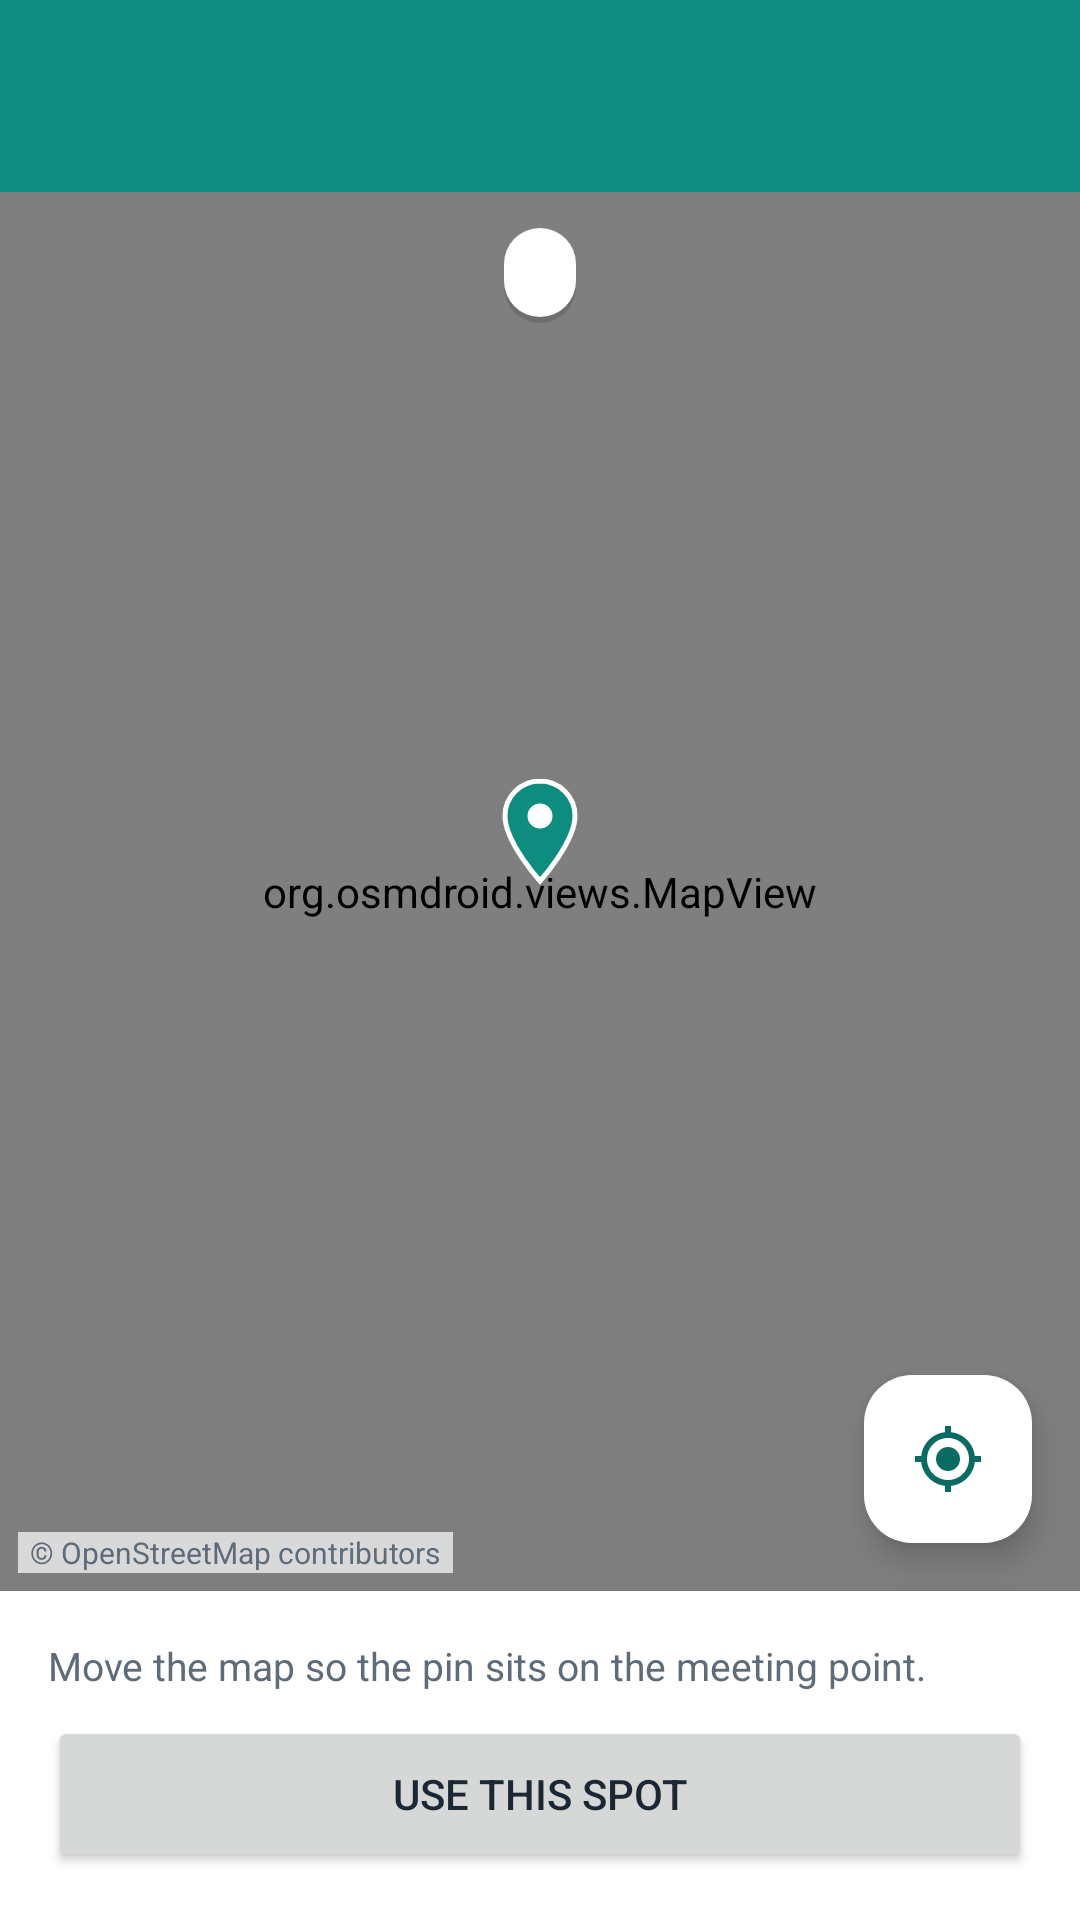

Android layout source for this screen:
<!-- AndroidManifest.xml: application theme Theme.LinkUp -->
<!-- res/layout/activity_location_picker.xml -->
<?xml version="1.0" encoding="utf-8"?>
<LinearLayout xmlns:android="http://schemas.android.com/apk/res/android"
    xmlns:app="http://schemas.android.com/apk/res-auto"
    android:layout_width="match_parent"
    android:layout_height="match_parent"
    android:orientation="vertical">

    <include layout="@layout/view_toolbar" />

    <FrameLayout
        android:layout_width="match_parent"
        android:layout_height="0dp"
        android:layout_weight="1">

        <org.osmdroid.views.MapView
            android:id="@+id/picker_map"
            android:layout_width="match_parent"
            android:layout_height="match_parent" />

        
        <ImageView
            android:layout_width="40dp"
            android:layout_height="40dp"
            android:layout_gravity="center"
            android:contentDescription="@string/cd_selected_point"
            android:src="@drawable/ic_map_pin"
            android:translationY="-20dp" />

        <TextView
            android:id="@+id/picker_coordinates"
            android:layout_width="wrap_content"
            android:layout_height="wrap_content"
            android:layout_gravity="top|center_horizontal"
            android:layout_marginTop="12dp"
            android:background="@drawable/bg_map_card"
            android:paddingStart="12dp"
            android:paddingTop="6dp"
            android:paddingEnd="12dp"
            android:paddingBottom="8dp"
            android:textColor="@color/ink"
            android:textSize="13sp" />

        <com.google.android.material.floatingactionbutton.FloatingActionButton
            android:id="@+id/picker_my_location"
            android:layout_width="wrap_content"
            android:layout_height="wrap_content"
            android:layout_gravity="bottom|end"
            android:layout_margin="16dp"
            android:contentDescription="@string/action_my_location"
            app:backgroundTint="@color/white"
            app:fabSize="mini"
            app:srcCompat="@drawable/ic_my_location" />

        <TextView
            android:layout_width="wrap_content"
            android:layout_height="wrap_content"
            android:layout_gravity="bottom|start"
            android:layout_margin="6dp"
            android:background="#B3FFFFFF"
            android:paddingStart="4dp"
            android:paddingEnd="4dp"
            android:text="@string/osm_attribution"
            android:textColor="@color/ink_muted"
            android:textSize="10sp" />
    </FrameLayout>

    <LinearLayout
        android:layout_width="match_parent"
        android:layout_height="wrap_content"
        android:background="@color/surface"
        android:elevation="8dp"
        android:orientation="vertical"
        android:padding="16dp">

        <TextView
            android:layout_width="wrap_content"
            android:layout_height="wrap_content"
            android:text="@string/picker_help"
            android:textColor="@color/ink_muted"
            android:textSize="13sp" />

        <Button
            android:id="@+id/picker_confirm"
            android:layout_width="match_parent"
            android:layout_height="52dp"
            android:layout_marginTop="8dp"
            android:text="@string/picker_confirm" />
    </LinearLayout>
</LinearLayout>
<!-- res/layout/view_toolbar.xml (included above) -->
<?xml version="1.0" encoding="utf-8"?>
<androidx.appcompat.widget.Toolbar xmlns:android="http://schemas.android.com/apk/res/android"
    xmlns:app="http://schemas.android.com/apk/res-auto"
    android:id="@+id/toolbar"
    style="@style/LinkUp.Toolbar"
    android:layout_width="match_parent"
    android:layout_height="?attr/actionBarSize"
    android:theme="@style/ThemeOverlay.Material3.Dark.ActionBar"
    app:popupTheme="@style/ThemeOverlay.Material3.Light" />
<!-- resources referenced by this layout -->
<resources>
  <color name="ink">#1B2733</color>
  <color name="ink_muted">#5E6B78</color>
  <color name="surface">#FFFFFF</color>
  <color name="white">#FFFFFF</color>
  <!-- drawable bg_map_card (drawable) -->
  <?xml version="1.0" encoding="utf-8"?>
  <layer-list xmlns:android="http://schemas.android.com/apk/res/android">
      <item android:top="2dp">
          <shape android:shape="rectangle">
              <solid android:color="#22000000" />
              <corners android:radius="16dp" />
          </shape>
      </item>
      <item android:bottom="2dp">
          <shape android:shape="rectangle">
              <solid android:color="@color/surface" />
              <corners android:radius="16dp" />
          </shape>
      </item>
  </layer-list>
  <!-- drawable ic_map_pin (drawable) -->
  <vector xmlns:android="http://schemas.android.com/apk/res/android"
      android:width="40dp"
      android:height="40dp"
      android:viewportWidth="24"
      android:viewportHeight="24">
      <path
          android:fillColor="@color/primary"
          android:strokeColor="@color/white"
          android:strokeWidth="1"
          android:pathData="M12,2C8.13,2 5,5.13 5,9c0,5.25 7,13 7,13s7,-7.75 7,-13c0,-3.87 -3.13,-7 -7,-7z" />
      <path
          android:fillColor="@color/white"
          android:pathData="M12,6.5a2.5,2.5 0,1 1,0 5a2.5,2.5 0,1 1,0 -5z" />
  </vector>
  <!-- drawable ic_my_location (drawable) -->
  <vector xmlns:android="http://schemas.android.com/apk/res/android"
      android:width="24dp"
      android:height="24dp"
      android:tint="@color/primary"
      android:viewportWidth="24"
      android:viewportHeight="24">
      <path
          android:fillColor="@android:color/white"
          android:pathData="M12,8c-2.21,0 -4,1.79 -4,4s1.79,4 4,4 4,-1.79 4,-4 -1.79,-4 -4,-4zM20.94,11c-0.46,-4.17 -3.77,-7.48 -7.94,-7.94V1h-2v2.06C6.83,3.52 3.52,6.83 3.06,11H1v2h2.06c0.46,4.17 3.770,7.48 7.94,7.94V23h2v-2.06c4.17,-0.46 7.48,-3.77 7.94,-7.94H23v-2h-2.06zM12,19c-3.87,0 -7,-3.13 -7,-7s3.13,-7 7,-7 7,3.13 7,7 -3.13,7 -7,7z" />
  </vector>
  <string name="action_my_location">My location</string>
  <string name="cd_selected_point">Selected point</string>
  <string name="osm_attribution">© OpenStreetMap contributors</string>
  <string name="picker_confirm">Use this spot</string>
  <string name="picker_help">Move the map so the pin sits on the meeting point.</string>
  <style name="LinkUp.Toolbar" parent="Widget.Material3.Toolbar">
          <item name="android:background">@color/primary</item>
          <item name="titleTextColor">@color/white</item>
          <item name="subtitleTextColor">#D9FFFFFF</item>
          <item name="android:elevation">4dp</item>
          <item name="android:theme">@style/ThemeOverlay.Material3.Dark.ActionBar</item>
          <item name="popupTheme">@style/ThemeOverlay.Material3.Light</item>
      </style>
  <color name="primary">#0E8C80</color>
  <color name="primary_dark">#0A6B62</color>
  <color name="primary_light">#D7F2EE</color>
  <color name="accent">#F59E0B</color>
  <color name="background">#F4F7F9</color>
</resources>
